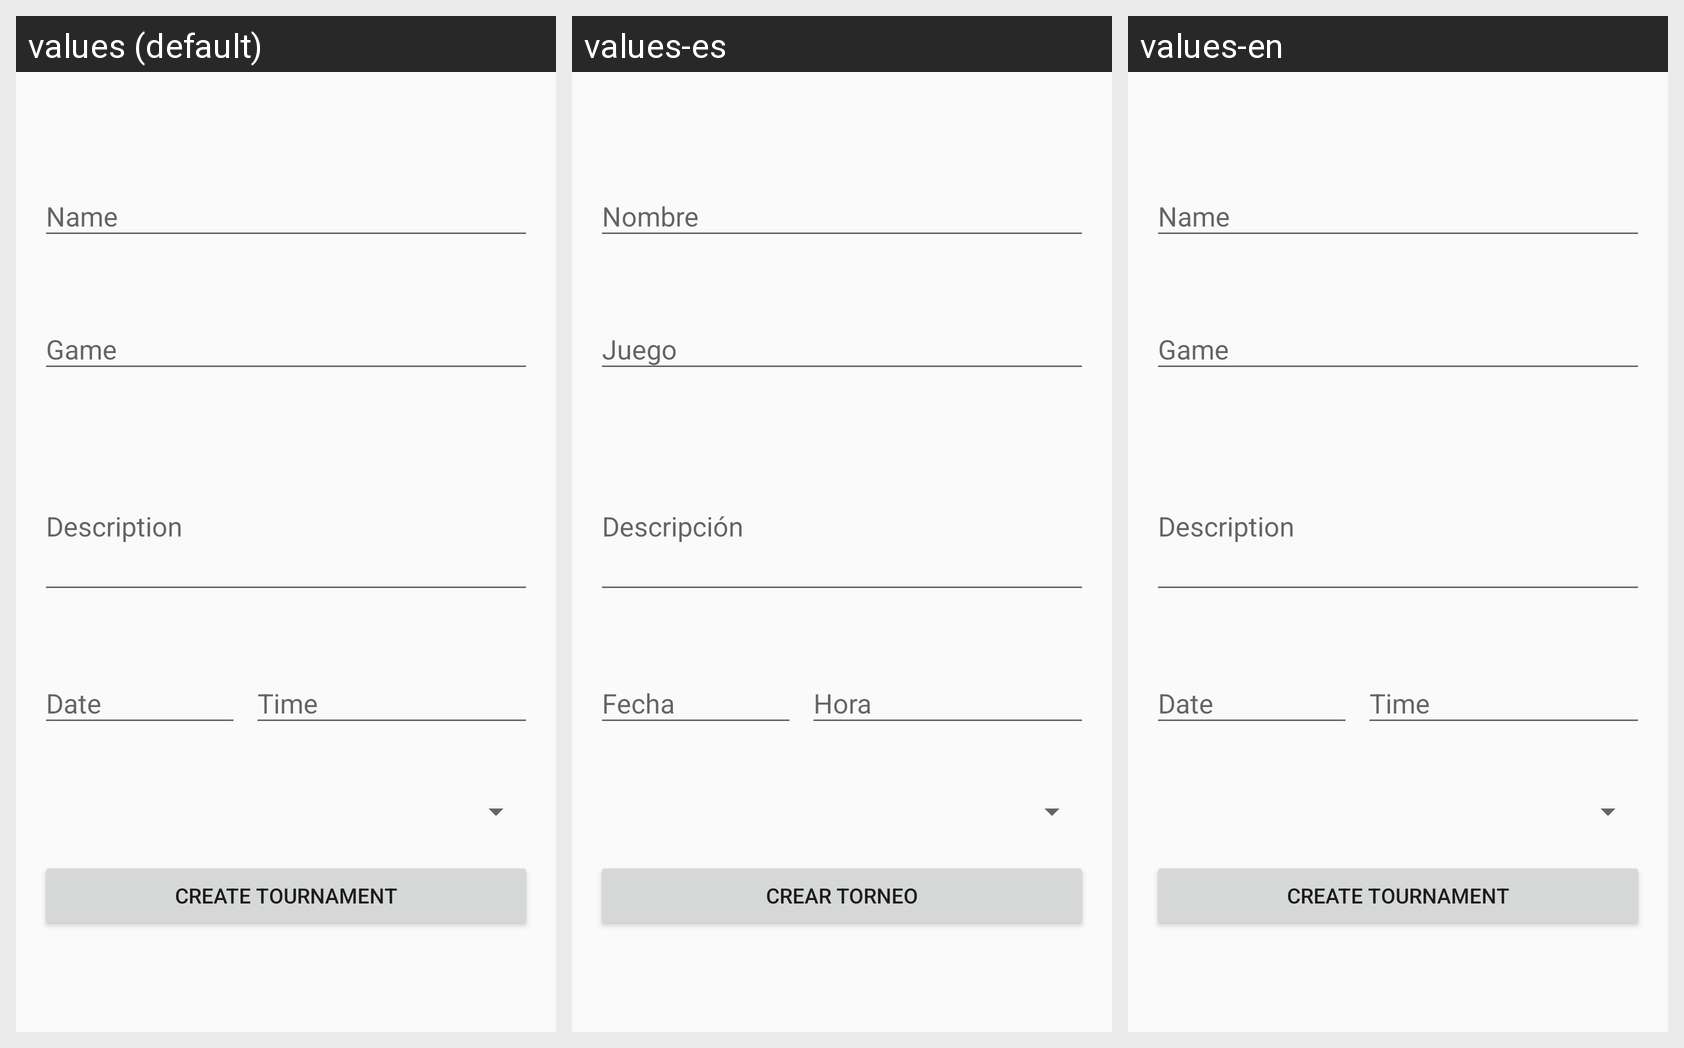

Locale-by-locale string values for the Android screen shown in this grid:
Android screen res/layout/activity_create_tournament.xml rendered under 3 locales, left to right: values (default), values-es, values-en. Device: Nexus 5 (rendered at 1080×1920; each locale shown at half size, 540×960, under a caption strip naming it); theme AppTheme.
Strings drawn on this screen, with the default value and each locale's value (text and hints the layout hard-codes appear in the picture but are not listed):

tournament_name
  values: Name
  values-es: Nombre
  values-en: Name

tournament_game
  values: Game
  values-es: Juego
  values-en: Game

tournament_description
  values: Description
  values-es: Descripción
  values-en: Description

tournament_date
  values: Date
  values-es: Fecha
  values-en: Date

tournament_time
  values: Time
  values-es: Hora
  values-en: Time

tournament_create
  values: Create tournament
  values-es: Crear torneo
  values-en: Create tournament
